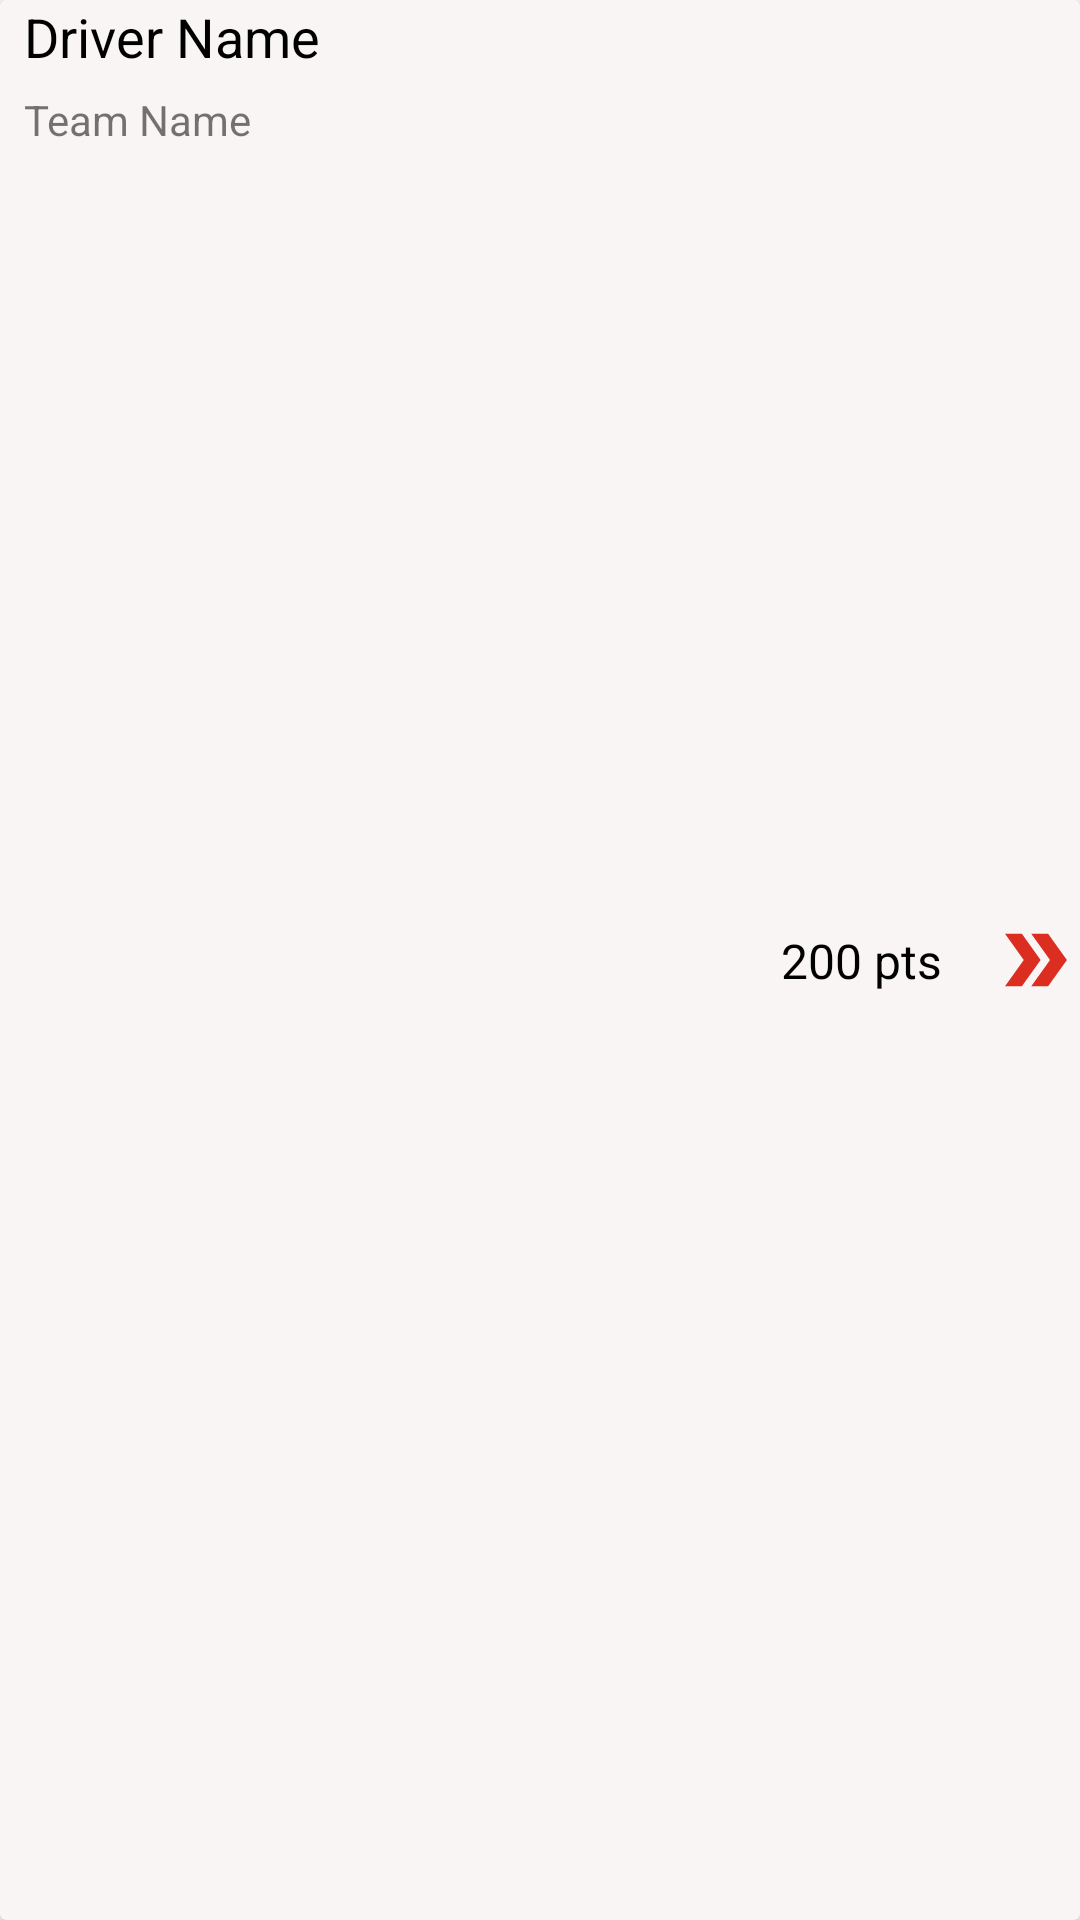

Here is an Android app screen rendered from its layout file. Give the layout XML and the strings, colors and styles it references.
<!-- AndroidManifest.xml: application theme Theme.Partiel2022 -->
<!-- res/layout/activity_driver_item.xml -->
<?xml version="1.0" encoding="utf-8"?>
<androidx.cardview.widget.CardView
    xmlns:android="http://schemas.android.com/apk/res/android"
    xmlns:app="http://schemas.android.com/apk/res-auto"
    xmlns:tools="http://schemas.android.com/tools"
    android:layout_width="match_parent"
    android:layout_height="wrap_content"
    android:layout_marginLeft="5sp"
    android:layout_marginTop="5sp"
    android:layout_marginRight="5sp"
    android:id="@+id/card"
    android:layout_marginBottom="5sp"
    app:cardBackgroundColor="#FAF5F5">

    <androidx.constraintlayout.widget.ConstraintLayout
        android:layout_width="match_parent"
        android:layout_height="match_parent">

    <TextView
        android:id="@+id/textView_driverName"
        android:layout_width="wrap_content"
        android:layout_height="wrap_content"
        android:layout_marginStart="8dp"
        android:layout_marginLeft="8dp"
        android:layout_marginEnd="16dp"
        android:layout_marginRight="16dp"
        android:text="Driver Name"
        android:textColor="@color/black"
        android:textSize="18sp"
        app:layout_constraintTop_toTopOf="parent"
        app:layout_constraintStart_toStartOf="parent"/>

        <TextView
            android:id="@+id/textView_driverTeam"
            android:layout_width="wrap_content"
            android:layout_height="wrap_content"
            android:layout_marginStart="8dp"
            android:layout_marginLeft="8dp"
            android:layout_marginTop="6dp"
            android:layout_marginEnd="16dp"
            android:layout_marginRight="16dp"
            android:text="Team Name"
            android:textSize="14sp"
            app:layout_constraintTop_toBottomOf="@+id/textView_driverName"
            app:layout_constraintStart_toStartOf="parent"/>

        <TextView
            android:id="@+id/textView_points"
            android:layout_width="wrap_content"
            android:layout_height="wrap_content"
            android:layout_marginStart="8dp"
            android:layout_marginLeft="8dp"
            android:layout_marginEnd="16dp"
            android:layout_marginRight="16dp"
            android:text="200 pts"
            android:textColor="@color/black"
            android:textSize="16sp"
            app:layout_constraintEnd_toStartOf="@+id/imageView_arrow"
            app:layout_constraintTop_toTopOf="parent"
            app:layout_constraintBottom_toBottomOf="parent"/>

        <ImageView
            android:id="@+id/imageView_arrow"
            android:layout_width="30sp"
            android:layout_height="30sp"
            android:layout_marginStart="16dp"
            android:layout_marginLeft="16dp"
            app:layout_constraintRight_toRightOf="parent"
            app:layout_constraintBottom_toBottomOf="parent"
            app:layout_constraintTop_toTopOf="parent"
            app:srcCompat="@drawable/ic_baseline_double_arrow_24"
            tools:ignore="VectorDrawableCompat" />

    </androidx.constraintlayout.widget.ConstraintLayout>

</androidx.cardview.widget.CardView>
<!-- resources referenced by this layout -->
<resources>
  <color name="black">#FF000000</color>
  <!-- drawable ic_baseline_double_arrow_24 (drawable) -->
  <vector android:height="24dp" android:tint="#DB2E20"
      android:viewportHeight="24" android:viewportWidth="24"
      android:width="24dp" xmlns:android="http://schemas.android.com/apk/res/android">
      <path android:fillColor="@android:color/white" android:pathData="M15.5,5l-4.5,0l5,7l-5,7l4.5,0l5,-7z"/>
      <path android:fillColor="@android:color/white" android:pathData="M8.5,5l-4.5,0l5,7l-5,7l4.5,0l5,-7z"/>
  </vector>
  <style name="Theme.Partiel2022" parent="Theme.MaterialComponents.DayNight.DarkActionBar">
          
          <item name="colorPrimary">@color/red</item>
          <item name="colorPrimaryVariant">@color/red</item>
          <item name="colorOnPrimary">@color/white</item>
          
          <item name="colorSecondary">@color/teal_200</item>
          <item name="colorSecondaryVariant">@color/teal_700</item>
          <item name="colorOnSecondary">@color/black</item>
          
          <item name="android:statusBarColor" tools:targetApi="l">?attr/colorPrimaryVariant</item>
          
      </style>
  <color name="red">#db2e20</color>
  <color name="white">#FFFFFFFF</color>
  <color name="teal_200">#FF03DAC5</color>
  <color name="teal_700">#FF018786</color>
</resources>
